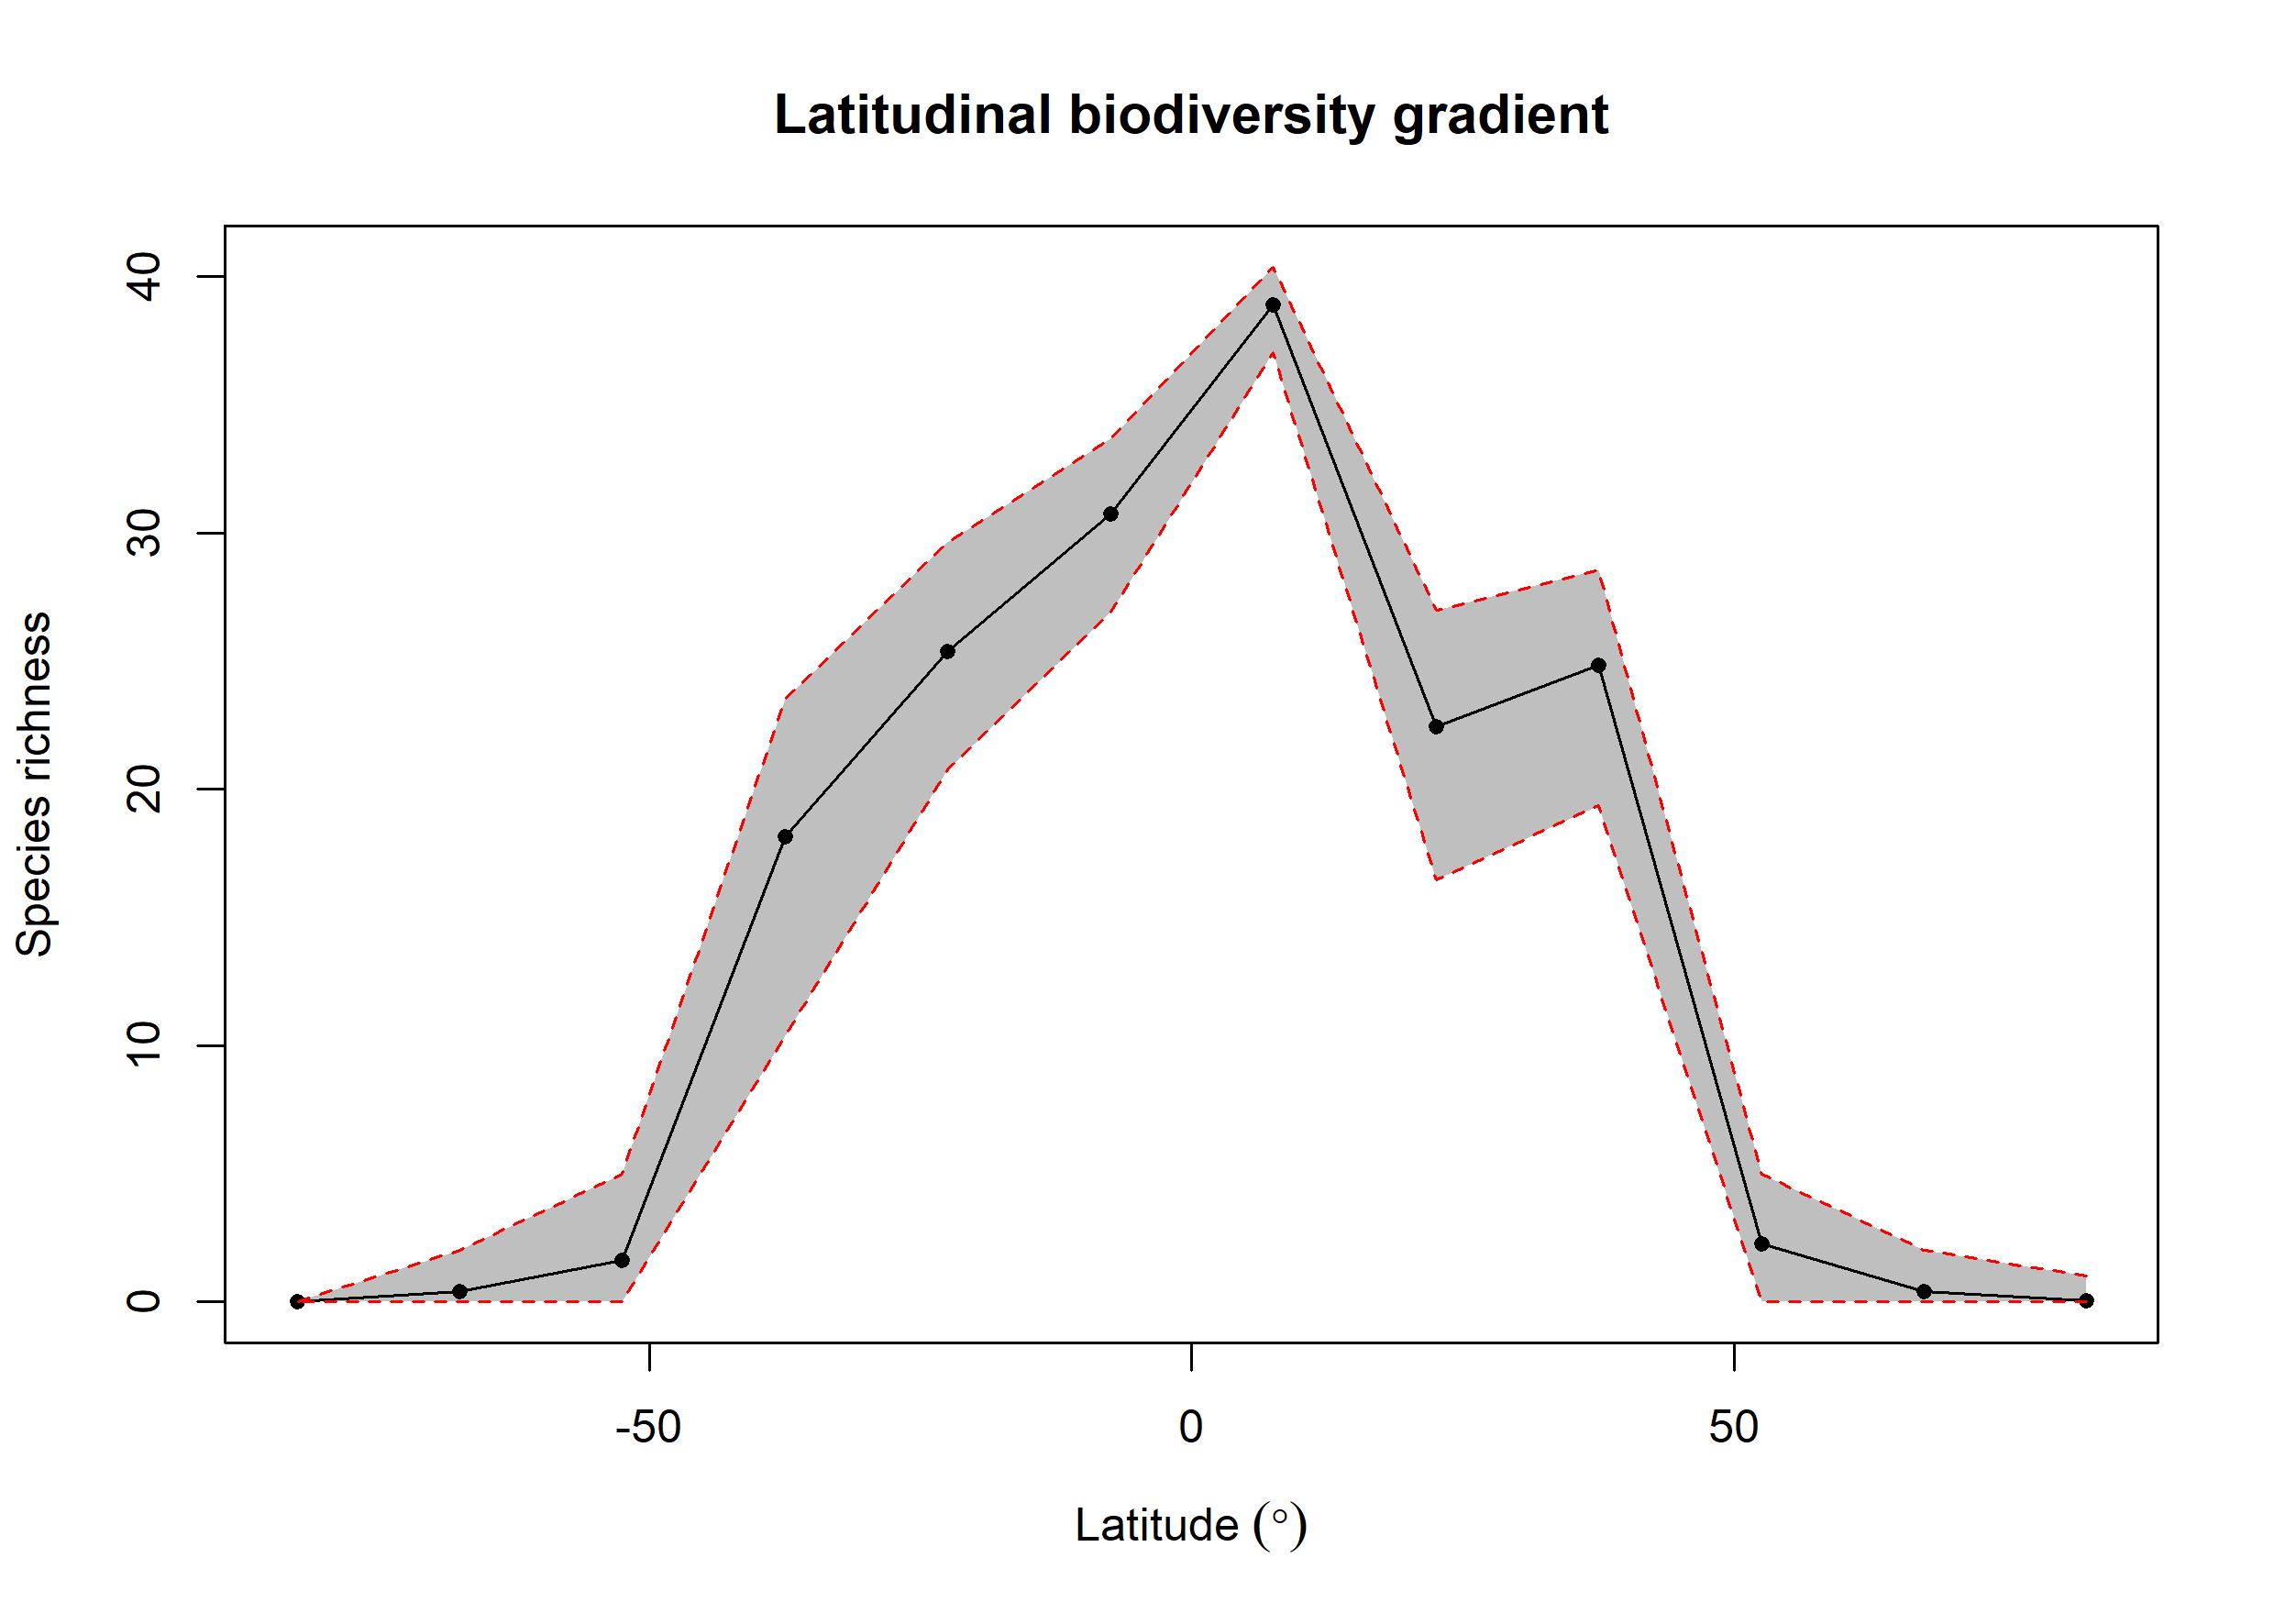

The table this chart was drawn from, first rows:
bin, max, min, mid, hemisphere, mean_richness, CI.Lower, CI.Upper
1, 90, 75, 82.5, N, 0.06, 0, 1
2, 75, 60, 67.5, N, 0.41, 0, 2
3, 60, 45, 52.5, N, 2.27, 0, 5
4, 45, 30, 37.5, N, 24.83, 19.35, 28.55
5, 30, 15, 22.5, N, 22.44, 16.47, 27.01
6, 15, 0, 7.5, N, 38.9, 37.05, 40.38
7, 0, -15, -7.5, S, 30.75, 26.91, 33.69
8, -15, -30, -22.5, S, 25.36, 20.76, 29.64
9, -30, -45, -37.5, S, 18.14, 10.38, 23.51
10, -45, -60, -52.5, S, 1.63, 0, 5
11, -60, -75, -67.5, S, 0.39, 0, 2
12, -75, -90, -82.5, S, NA, NA, NA
